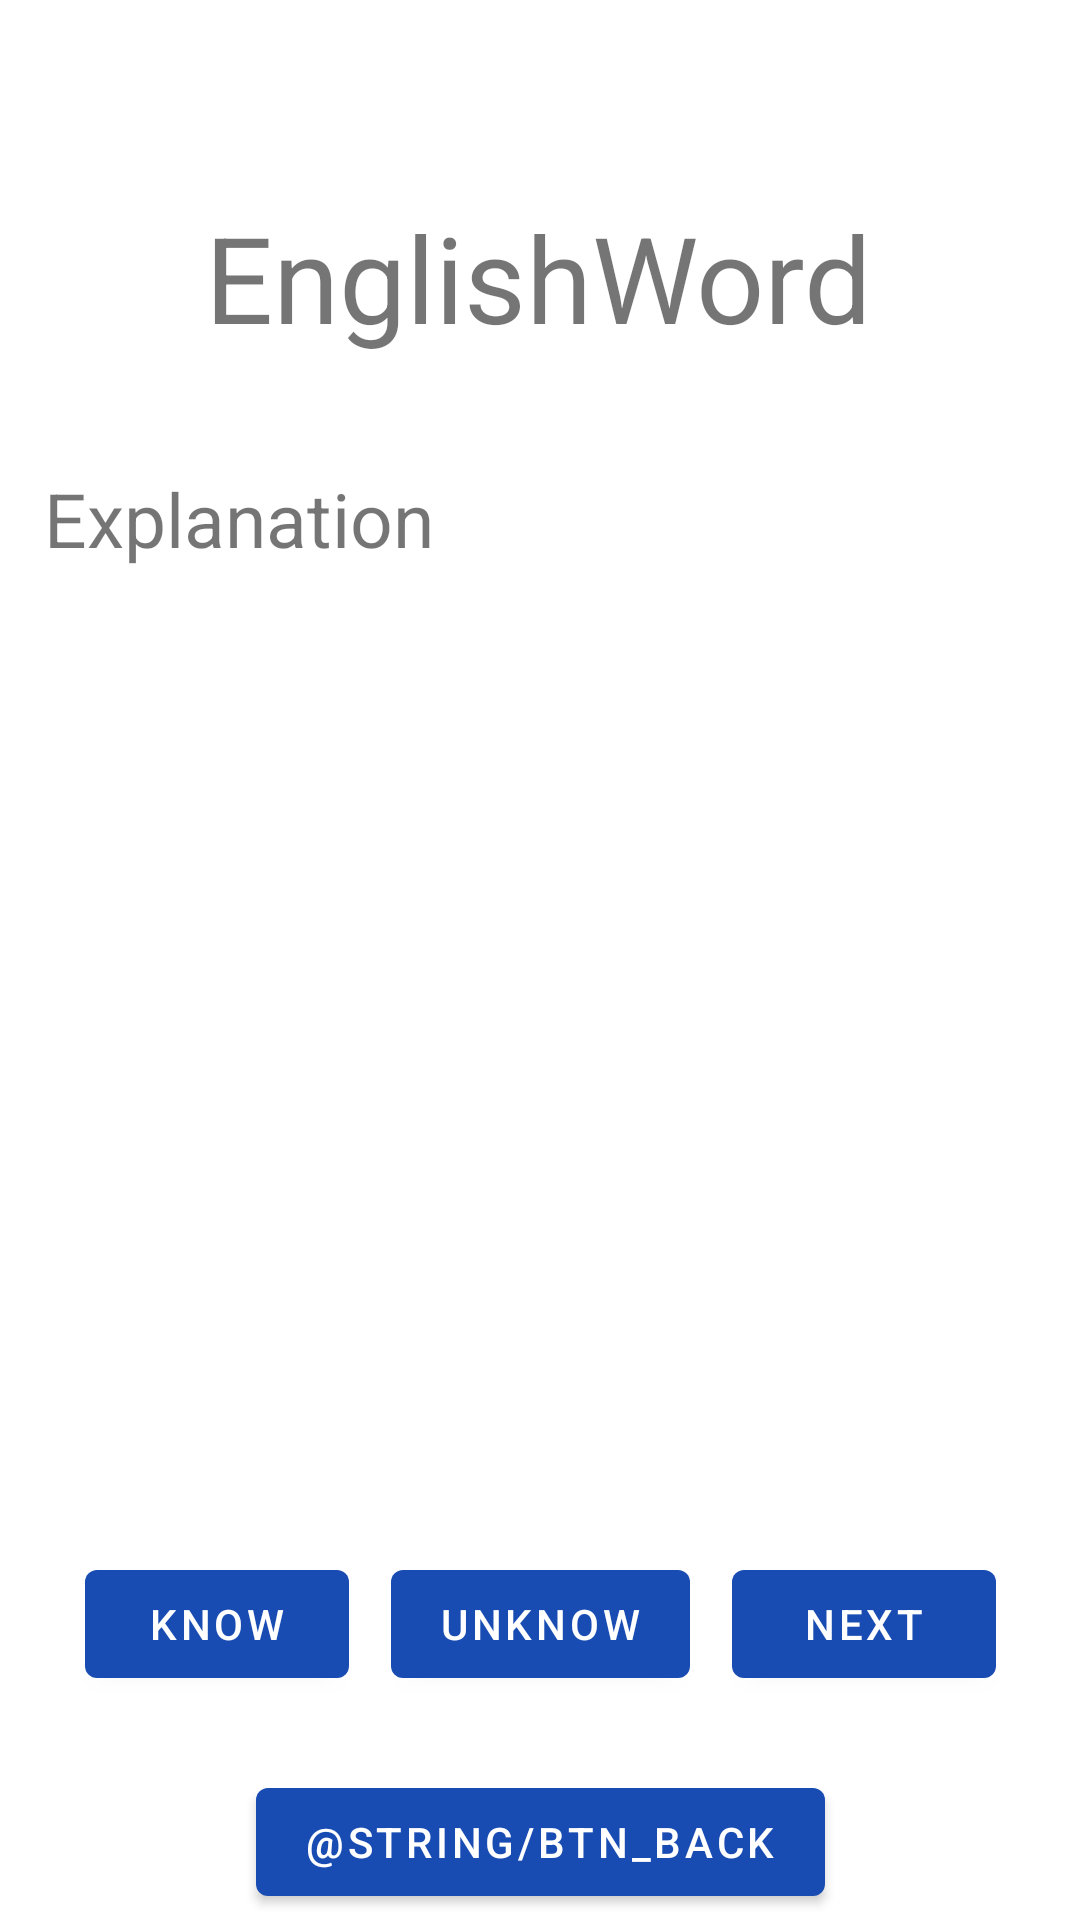

Android layout source for this screen:
<!-- AndroidManifest.xml: application theme Theme.Hello -->
<!-- res/layout/activity_recite.xml -->
<?xml version="1.0" encoding="utf-8"?>
<androidx.constraintlayout.widget.ConstraintLayout xmlns:android="http://schemas.android.com/apk/res/android"
    xmlns:app="http://schemas.android.com/apk/res-auto"
    xmlns:tools="http://schemas.android.com/tools"
    android:layout_width="match_parent"
    android:layout_height="match_parent"
    tools:context=".reciteActivity">

    <TextView
        android:id="@+id/text_1"
        android:layout_width="wrap_content"
        android:layout_height="wrap_content"
        android:text="@string/lab1"
        android:textSize="40sp"
        app:layout_constraintBottom_toBottomOf="parent"
        app:layout_constraintEnd_toEndOf="parent"
        app:layout_constraintHorizontal_bias="0.498"
        app:layout_constraintStart_toStartOf="parent"
        app:layout_constraintTop_toTopOf="parent"
        app:layout_constraintVertical_bias="0.112" />

    <TextView
        android:id="@+id/text_2"
        android:layout_width="331dp"
        android:layout_height="334dp"
        android:layout_marginTop="37dp"
        android:text="@string/lab2"
        android:textSize="25sp"
        app:layout_constraintBottom_toBottomOf="parent"
        app:layout_constraintEnd_toEndOf="parent"
        app:layout_constraintStart_toStartOf="parent"
        app:layout_constraintTop_toBottomOf="@+id/text_1"
        app:layout_constraintVertical_bias="0.0" />

    <Button
        android:id="@+id/button_4"
        android:layout_width="wrap_content"
        android:layout_height="wrap_content"
        android:onClick="know"
        android:text="@string/btn4"
        app:layout_constraintBottom_toBottomOf="parent"
        app:layout_constraintEnd_toStartOf="@+id/button_5"
        app:layout_constraintHorizontal_bias="0.666"
        app:layout_constraintStart_toStartOf="parent"
        app:layout_constraintTop_toBottomOf="@+id/text_2"
        app:layout_constraintVertical_bias="0.268" />

    <Button
        android:id="@+id/button_5"
        android:layout_width="wrap_content"
        android:layout_height="wrap_content"
        android:onClick="unknown"
        android:text="@string/btn5"
        app:layout_constraintBottom_toBottomOf="parent"
        app:layout_constraintEnd_toEndOf="parent"
        app:layout_constraintStart_toStartOf="parent"
        app:layout_constraintTop_toBottomOf="@+id/text_2"
        app:layout_constraintVertical_bias="0.268" />

    <Button
        android:id="@+id/button_6"
        android:layout_width="wrap_content"
        android:layout_height="wrap_content"
        android:onClick="next"
        android:text="@string/btn6"
        app:layout_constraintBottom_toBottomOf="parent"
        app:layout_constraintEnd_toEndOf="parent"
        app:layout_constraintHorizontal_bias="0.333"
        app:layout_constraintStart_toEndOf="@+id/button_5"
        app:layout_constraintTop_toBottomOf="@+id/text_2"
        app:layout_constraintVertical_bias="0.268" />

    <Button
        android:id="@+id/button_back"
        android:layout_width="wrap_content"
        android:layout_height="wrap_content"
        android:layout_marginTop="24dp"
        android:text="@string/btn_back"
        android:onClick="back"
        app:layout_constraintBottom_toBottomOf="parent"
        app:layout_constraintEnd_toEndOf="parent"
        app:layout_constraintHorizontal_bias="0.5"
        app:layout_constraintStart_toStartOf="parent"
        app:layout_constraintTop_toBottomOf="@+id/button_5"
        app:layout_constraintVertical_bias="0.3" />
</androidx.constraintlayout.widget.ConstraintLayout>
<!-- resources referenced by this layout -->
<resources>
  <string name="btn4">know</string>
  <string name="btn5">unknow</string>
  <string name="btn6">next</string>
  <string name="lab1">EnglishWord</string>
  <string name="lab2">Explanation</string>
  <style name="Theme.Hello" parent="Theme.MaterialComponents.DayNight.DarkActionBar">
          
          <item name="colorPrimary">@color/colorPrimary</item>
          <item name="colorPrimaryVariant">@color/colorPrimaryDark</item>
          <item name="colorOnPrimary">@color/white</item>
          
          <item name="colorButtonNormal">@color/colorPrimary</item>
          <item name="colorSecondary">@color/teal_200</item>
          <item name="colorSecondaryVariant">@color/teal_700</item>
          <item name="colorOnSecondary">@color/black</item>
          
          <item name="android:statusBarColor" tools:targetApi="l">?attr/colorPrimaryVariant</item>
          
      </style>
  <color name="colorPrimary">#194CB3</color>
  <color name="colorPrimaryDark">#063E7D</color>
  <color name="white">#FFFFFFFF</color>
  <color name="teal_200">#FF03DAC5</color>
  <color name="teal_700">#FF018786</color>
  <color name="black">#FF000000</color>
</resources>
